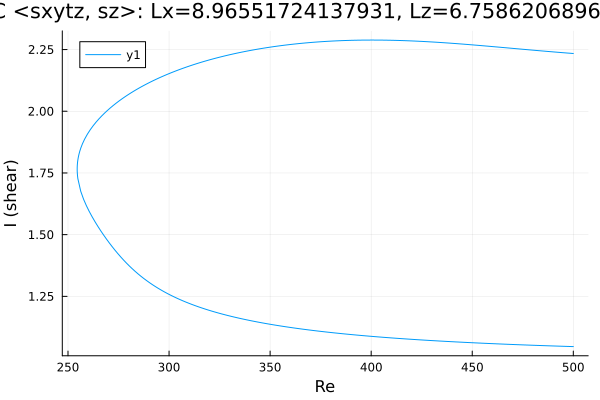

The table this chart was drawn from, first rows:
Re, shear
500.0, 2.234
499.4, 2.234
498, 2.235
496.6, 2.236
495.1, 2.237
493.7, 2.238
492.3, 2.239
490.9, 2.24
489.5, 2.241
488.1, 2.242
486.7, 2.243
485.2, 2.244
483.8, 2.245
482.4, 2.246
481, 2.247
479.6, 2.248
478.2, 2.249
478, 2.249
476.6, 2.25
475.1, 2.251
473.7, 2.252
472.3, 2.253
470.9, 2.254
469.5, 2.255
468.1, 2.256
467.8, 2.256
466.4, 2.257
465, 2.258
463.6, 2.259
462.2, 2.26
460.8, 2.262
459.3, 2.263
457.9, 2.264
456.5, 2.265
455.1, 2.266
453.7, 2.267
452.3, 2.267
450.9, 2.268
449.4, 2.269
448, 2.27
446.6, 2.271
445.2, 2.272
443.8, 2.273
442.4, 2.274
441, 2.275
439.6, 2.276
438.1, 2.276
436.7, 2.277
435.3, 2.278
433.9, 2.279
432.5, 2.28
431.1, 2.28
429.7, 2.281
428.2, 2.282
426.8, 2.282
425.4, 2.283
424, 2.283
422.6, 2.284
421.2, 2.285
419.8, 2.285
... 358 more rows
